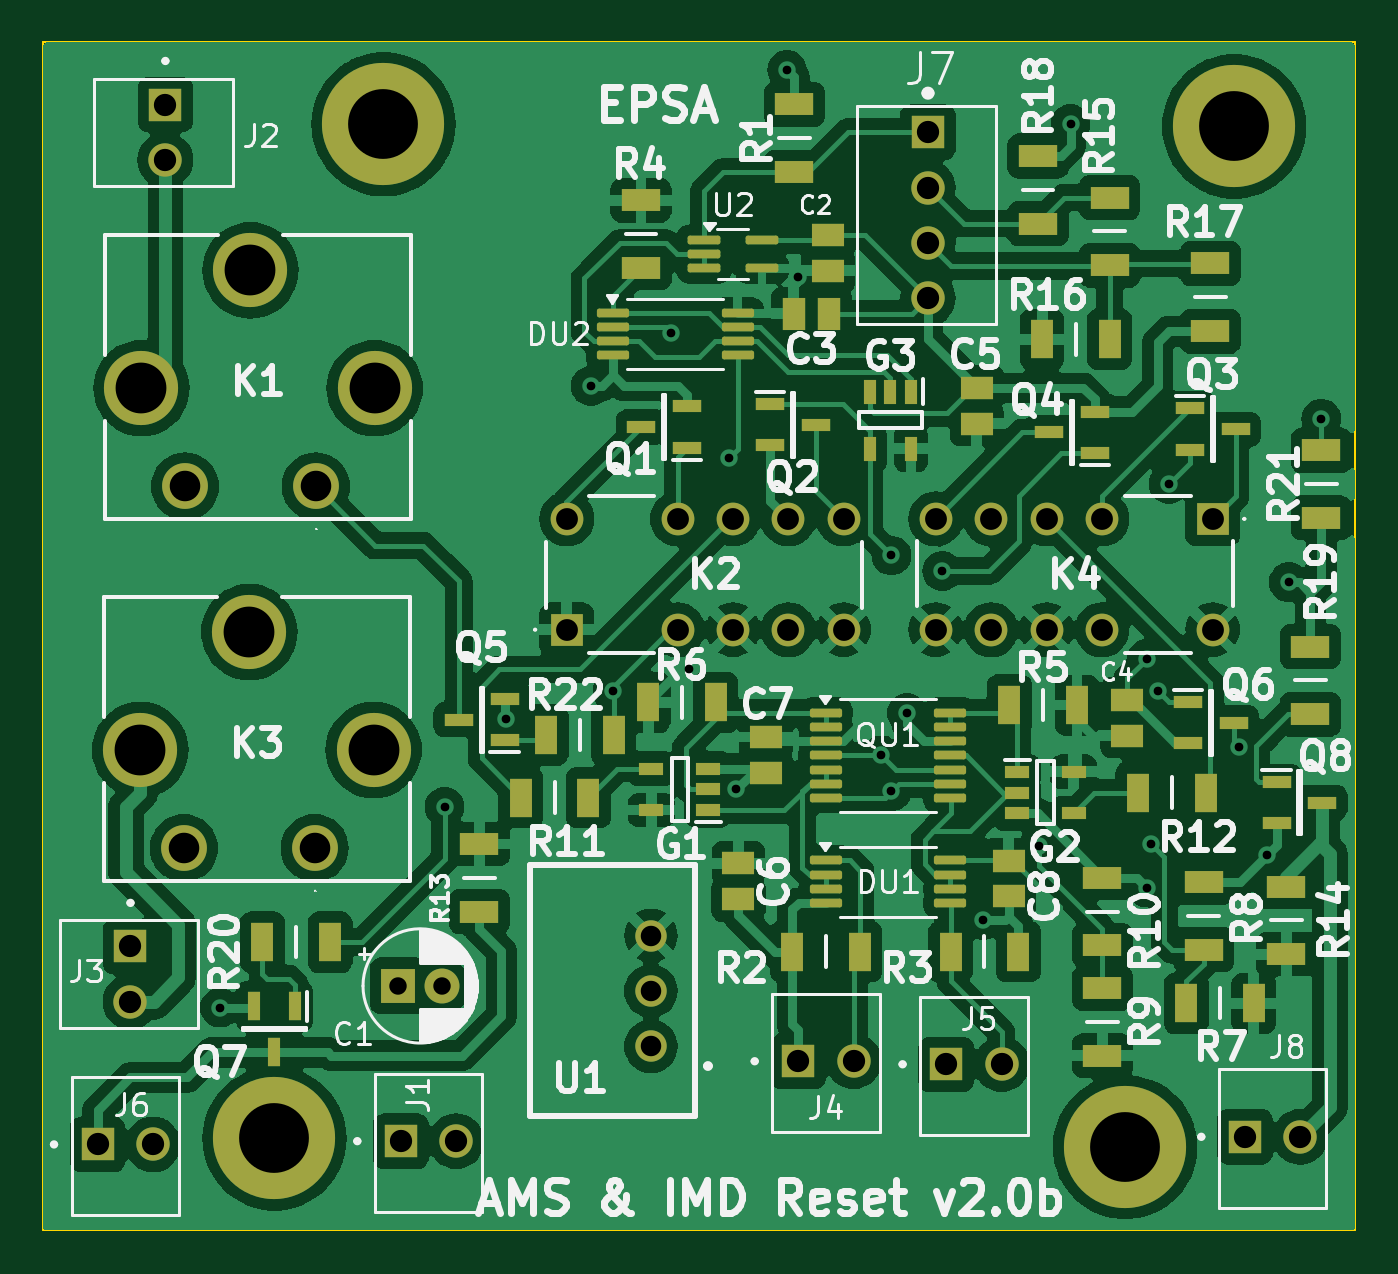
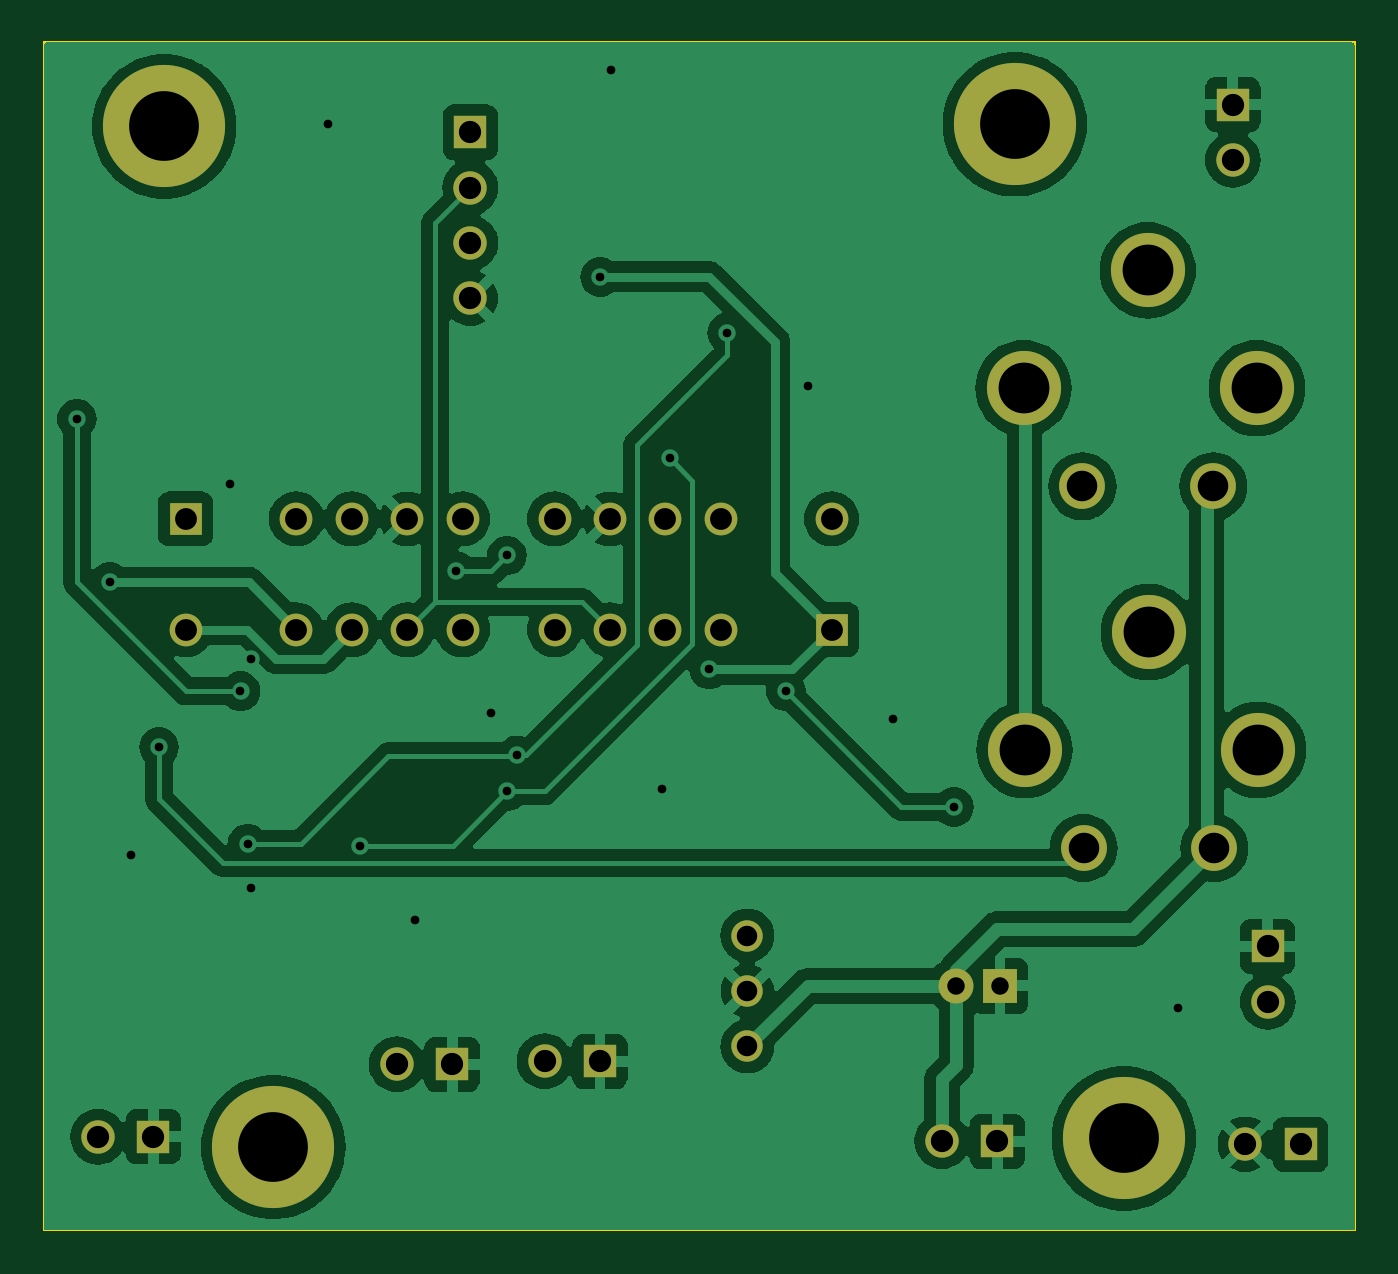
Circuit board: 11 layer files. Board 60.1 x 54.5 mm.
- bottom_copper: AMS_IMD_Reset-B_Cu.gbr (106859 bytes)
- bottom_mask: AMS_IMD_Reset-B_Mask.gbr (2582 bytes)
- paste: AMS_IMD_Reset-B_Paste.gbr (456 bytes)
- bottom_silk: AMS_IMD_Reset-B_Silkscreen.gbr (457 bytes)
- outline: AMS_IMD_Reset-Edge_Cuts.gbr (613 bytes)
- top_copper: AMS_IMD_Reset-F_Cu.gbr (220035 bytes)
- top_mask: AMS_IMD_Reset-F_Mask.gbr (7877 bytes)
- paste: AMS_IMD_Reset-F_Paste.gbr (5731 bytes)
- top_silk: AMS_IMD_Reset-F_Silkscreen.gbr (105528 bytes)
- drill: AMS_IMD_Reset-NPTH.drl (265 bytes)
- drill: AMS_IMD_Reset-PTH.drl (1993 bytes)

=== bottom_copper: AMS_IMD_Reset-B_Cu.gbr (106859 bytes, source omitted) ===
=== bottom_mask: AMS_IMD_Reset-B_Mask.gbr ===
%TF.GenerationSoftware,KiCad,Pcbnew,8.0.2*%
%TF.CreationDate,2024-09-03T17:09:07+02:00*%
%TF.ProjectId,AMS_IMD_Reset,414d535f-494d-4445-9f52-657365742e6b,rev?*%
%TF.SameCoordinates,Original*%
%TF.FileFunction,Soldermask,Bot*%
%TF.FilePolarity,Negative*%
%FSLAX46Y46*%
G04 Gerber Fmt 4.6, Leading zero omitted, Abs format (unit mm)*
G04 Created by KiCad (PCBNEW 8.0.2) date 2024-09-03 17:09:07*
%MOMM*%
%LPD*%
G01*
G04 APERTURE LIST*
%ADD10R,1.530000X1.530000*%
%ADD11C,1.530000*%
%ADD12R,1.500000X1.500000*%
%ADD13C,1.500000*%
%ADD14C,2.100000*%
%ADD15C,3.400000*%
%ADD16C,5.600000*%
%ADD17R,1.600000X1.600000*%
%ADD18C,1.600000*%
%ADD19C,1.440000*%
G04 APERTURE END LIST*
D10*
%TO.C,J8*%
X199495000Y-116925000D03*
D11*
X202035000Y-116925000D03*
%TD*%
D10*
%TO.C,J4*%
X179019200Y-113461200D03*
D11*
X181559200Y-113461200D03*
%TD*%
D12*
%TO.C,K2*%
X168402000Y-93675200D03*
D13*
X173482000Y-93675200D03*
X176022000Y-93675200D03*
X178562000Y-93675200D03*
X181102000Y-93675200D03*
X181102000Y-88595200D03*
X178562000Y-88595200D03*
X176022000Y-88595200D03*
X173482000Y-88595200D03*
X168402000Y-88595200D03*
%TD*%
D10*
%TO.C,J5*%
X185800000Y-113600000D03*
D11*
X188340000Y-113600000D03*
%TD*%
D14*
%TO.C,K3*%
X156850500Y-103686400D03*
D15*
X159550500Y-99186400D03*
X153850500Y-93786400D03*
X148850500Y-99186400D03*
D14*
X150850500Y-103686400D03*
%TD*%
D10*
%TO.C,J7*%
X184962800Y-70866000D03*
D11*
X184962800Y-73406000D03*
X184962800Y-75946000D03*
X184962800Y-78486000D03*
%TD*%
D14*
%TO.C,K1*%
X156900000Y-87100000D03*
D15*
X159600000Y-82600000D03*
X153900000Y-77200000D03*
X148900000Y-82600000D03*
D14*
X150900000Y-87100000D03*
%TD*%
D12*
%TO.C,K4*%
X198018400Y-88595200D03*
D13*
X192938400Y-88595200D03*
X190398400Y-88595200D03*
X187858400Y-88595200D03*
X185318400Y-88595200D03*
X185318400Y-93675200D03*
X187858400Y-93675200D03*
X190398400Y-93675200D03*
X192938400Y-93675200D03*
X198018400Y-93675200D03*
%TD*%
D16*
%TO.C,*%
X199000000Y-70600000D03*
%TD*%
D10*
%TO.C,J6*%
X146895000Y-117275000D03*
D11*
X149435000Y-117275000D03*
%TD*%
D16*
%TO.C,*%
X160000000Y-70500000D03*
%TD*%
%TO.C,*%
X194000000Y-117400000D03*
%TD*%
D17*
%TO.C,C1*%
X160680400Y-110007400D03*
D18*
X162680400Y-110007400D03*
%TD*%
D10*
%TO.C,J2*%
X150000000Y-69600000D03*
D11*
X150000000Y-72140000D03*
%TD*%
D10*
%TO.C,J1*%
X160800000Y-117125000D03*
D11*
X163340000Y-117125000D03*
%TD*%
D16*
%TO.C,*%
X155000000Y-117000000D03*
%TD*%
D10*
%TO.C,J3*%
X148400000Y-108200000D03*
D11*
X148400000Y-110740000D03*
%TD*%
D19*
%TO.C,U1*%
X172262800Y-112776000D03*
X172262800Y-110236000D03*
X172262800Y-107696000D03*
%TD*%
M02*

=== paste: AMS_IMD_Reset-B_Paste.gbr ===
%TF.GenerationSoftware,KiCad,Pcbnew,8.0.2*%
%TF.CreationDate,2024-09-03T17:09:07+02:00*%
%TF.ProjectId,AMS_IMD_Reset,414d535f-494d-4445-9f52-657365742e6b,rev?*%
%TF.SameCoordinates,Original*%
%TF.FileFunction,Paste,Bot*%
%TF.FilePolarity,Positive*%
%FSLAX46Y46*%
G04 Gerber Fmt 4.6, Leading zero omitted, Abs format (unit mm)*
G04 Created by KiCad (PCBNEW 8.0.2) date 2024-09-03 17:09:07*
%MOMM*%
%LPD*%
G01*
G04 APERTURE LIST*
G04 APERTURE END LIST*
M02*

=== bottom_silk: AMS_IMD_Reset-B_Silkscreen.gbr ===
%TF.GenerationSoftware,KiCad,Pcbnew,8.0.2*%
%TF.CreationDate,2024-09-03T17:09:07+02:00*%
%TF.ProjectId,AMS_IMD_Reset,414d535f-494d-4445-9f52-657365742e6b,rev?*%
%TF.SameCoordinates,Original*%
%TF.FileFunction,Legend,Bot*%
%TF.FilePolarity,Positive*%
%FSLAX46Y46*%
G04 Gerber Fmt 4.6, Leading zero omitted, Abs format (unit mm)*
G04 Created by KiCad (PCBNEW 8.0.2) date 2024-09-03 17:09:07*
%MOMM*%
%LPD*%
G01*
G04 APERTURE LIST*
G04 APERTURE END LIST*
M02*

=== outline: AMS_IMD_Reset-Edge_Cuts.gbr ===
%TF.GenerationSoftware,KiCad,Pcbnew,8.0.2*%
%TF.CreationDate,2024-09-03T17:09:07+02:00*%
%TF.ProjectId,AMS_IMD_Reset,414d535f-494d-4445-9f52-657365742e6b,rev?*%
%TF.SameCoordinates,Original*%
%TF.FileFunction,Profile,NP*%
%FSLAX46Y46*%
G04 Gerber Fmt 4.6, Leading zero omitted, Abs format (unit mm)*
G04 Created by KiCad (PCBNEW 8.0.2) date 2024-09-03 17:09:07*
%MOMM*%
%LPD*%
G01*
G04 APERTURE LIST*
%TA.AperFunction,Profile*%
%ADD10C,0.100000*%
%TD*%
G04 APERTURE END LIST*
D10*
X144412200Y-66751200D02*
X204520400Y-66751200D01*
X204520400Y-121208800D01*
X144412200Y-121208800D01*
X144412200Y-66751200D01*
M02*

=== top_copper: AMS_IMD_Reset-F_Cu.gbr (220035 bytes, source omitted) ===
=== top_mask: AMS_IMD_Reset-F_Mask.gbr (7877 bytes, source omitted) ===
=== paste: AMS_IMD_Reset-F_Paste.gbr ===
%TF.GenerationSoftware,KiCad,Pcbnew,8.0.2*%
%TF.CreationDate,2024-09-03T17:09:07+02:00*%
%TF.ProjectId,AMS_IMD_Reset,414d535f-494d-4445-9f52-657365742e6b,rev?*%
%TF.SameCoordinates,Original*%
%TF.FileFunction,Paste,Top*%
%TF.FilePolarity,Positive*%
%FSLAX46Y46*%
G04 Gerber Fmt 4.6, Leading zero omitted, Abs format (unit mm)*
G04 Created by KiCad (PCBNEW 8.0.2) date 2024-09-03 17:09:07*
%MOMM*%
%LPD*%
G01*
G04 APERTURE LIST*
G04 Aperture macros list*
%AMRoundRect*
0 Rectangle with rounded corners*
0 $1 Rounding radius*
0 $2 $3 $4 $5 $6 $7 $8 $9 X,Y pos of 4 corners*
0 Add a 4 corners polygon primitive as box body*
4,1,4,$2,$3,$4,$5,$6,$7,$8,$9,$2,$3,0*
0 Add four circle primitives for the rounded corners*
1,1,$1+$1,$2,$3*
1,1,$1+$1,$4,$5*
1,1,$1+$1,$6,$7*
1,1,$1+$1,$8,$9*
0 Add four rect primitives between the rounded corners*
20,1,$1+$1,$2,$3,$4,$5,0*
20,1,$1+$1,$4,$5,$6,$7,0*
20,1,$1+$1,$6,$7,$8,$9,0*
20,1,$1+$1,$8,$9,$2,$3,0*%
G04 Aperture macros list end*
%ADD10R,1.800000X1.050000*%
%ADD11RoundRect,0.100000X-0.650000X-0.100000X0.650000X-0.100000X0.650000X0.100000X-0.650000X0.100000X0*%
%ADD12R,0.600000X1.300000*%
%ADD13RoundRect,0.100000X-0.637500X-0.100000X0.637500X-0.100000X0.637500X0.100000X-0.637500X0.100000X0*%
%ADD14R,1.050000X1.800000*%
%ADD15R,1.300000X0.600000*%
%ADD16R,1.470000X1.070000*%
%ADD17R,0.600000X1.150000*%
%ADD18R,1.150000X0.600000*%
%ADD19R,1.070000X1.470000*%
G04 APERTURE END LIST*
D10*
%TO.C,R18*%
X190017400Y-75057600D03*
X190017400Y-71957600D03*
%TD*%
%TO.C,R14*%
X201400000Y-108550000D03*
X201400000Y-105450000D03*
%TD*%
%TO.C,R9*%
X192963800Y-110108400D03*
X192963800Y-113208400D03*
%TD*%
D11*
%TO.C,U2*%
X174692000Y-75804000D03*
X174692000Y-76454000D03*
X174692000Y-77104000D03*
X177352000Y-77104000D03*
X177352000Y-75804000D03*
%TD*%
D12*
%TO.C,Q7*%
X155950000Y-110950000D03*
X154050000Y-110950000D03*
X155000000Y-113050000D03*
%TD*%
D13*
%TO.C,QU1*%
X180271500Y-97490400D03*
X180271500Y-98140400D03*
X180271500Y-98790400D03*
X180271500Y-99440400D03*
X180271500Y-100090400D03*
X180271500Y-100740400D03*
X180271500Y-101390400D03*
X185996500Y-101390400D03*
X185996500Y-100740400D03*
X185996500Y-100090400D03*
X185996500Y-99440400D03*
X185996500Y-98790400D03*
X185996500Y-98140400D03*
X185996500Y-97490400D03*
%TD*%
D14*
%TO.C,R7*%
X196800000Y-110800000D03*
X199900000Y-110800000D03*
%TD*%
D10*
%TO.C,R13*%
X164400000Y-103500000D03*
X164400000Y-106600000D03*
%TD*%
D15*
%TO.C,Q3*%
X196968400Y-83530400D03*
X196968400Y-85430400D03*
X199068400Y-84480400D03*
%TD*%
%TO.C,Q2*%
X177732000Y-83327200D03*
X177732000Y-85227200D03*
X179832000Y-84277200D03*
%TD*%
D14*
%TO.C,R2*%
X181839200Y-108432000D03*
X178739200Y-108432000D03*
%TD*%
D16*
%TO.C,C4*%
X194106800Y-96893800D03*
X194106800Y-98533800D03*
%TD*%
D14*
%TO.C,R6*%
X172135200Y-97002600D03*
X175235200Y-97002600D03*
%TD*%
D10*
%TO.C,R4*%
X171805600Y-73989600D03*
X171805600Y-77089600D03*
%TD*%
%TO.C,R15*%
X193294000Y-73862600D03*
X193294000Y-76962600D03*
%TD*%
D14*
%TO.C,R22*%
X170550000Y-98500000D03*
X167450000Y-98500000D03*
%TD*%
D16*
%TO.C,C8*%
X188671200Y-104259200D03*
X188671200Y-105899200D03*
%TD*%
%TO.C,C6*%
X176276000Y-104386800D03*
X176276000Y-106026800D03*
%TD*%
D10*
%TO.C,R21*%
X203000000Y-88550000D03*
X203000000Y-85450000D03*
%TD*%
D17*
%TO.C,G3*%
X184185600Y-82774000D03*
X183235600Y-82774000D03*
X182285600Y-82774000D03*
X182285600Y-85374000D03*
X184185600Y-85374000D03*
%TD*%
D15*
%TO.C,Q5*%
X165550000Y-98750000D03*
X165550000Y-96850000D03*
X163450000Y-97800000D03*
%TD*%
D10*
%TO.C,R10*%
X192963800Y-105053800D03*
X192963800Y-108153800D03*
%TD*%
D13*
%TO.C,DU2*%
X170517900Y-79136600D03*
X170517900Y-79786600D03*
X170517900Y-80436600D03*
X170517900Y-81086600D03*
X176242900Y-81086600D03*
X176242900Y-80436600D03*
X176242900Y-79786600D03*
X176242900Y-79136600D03*
%TD*%
D15*
%TO.C,Q6*%
X196883600Y-96992400D03*
X196883600Y-98892400D03*
X198983600Y-97942400D03*
%TD*%
%TO.C,Q1*%
X173922400Y-85328800D03*
X173922400Y-83428800D03*
X171822400Y-84378800D03*
%TD*%
D10*
%TO.C,R1*%
X178841400Y-72695400D03*
X178841400Y-69595400D03*
%TD*%
D16*
%TO.C,C7*%
X177546000Y-98595600D03*
X177546000Y-100235600D03*
%TD*%
D14*
%TO.C,R16*%
X193294600Y-80365600D03*
X190194600Y-80365600D03*
%TD*%
D18*
%TO.C,G2*%
X189047600Y-100192800D03*
X189047600Y-101142800D03*
X189047600Y-102092800D03*
X191647600Y-102092800D03*
X191647600Y-100192800D03*
%TD*%
D16*
%TO.C,C5*%
X187198000Y-82593600D03*
X187198000Y-84233600D03*
%TD*%
D10*
%TO.C,R17*%
X197916800Y-79985200D03*
X197916800Y-76885200D03*
%TD*%
%TO.C,R19*%
X202500000Y-94450000D03*
X202500000Y-97550000D03*
%TD*%
D14*
%TO.C,R12*%
X194588800Y-101142800D03*
X197688800Y-101142800D03*
%TD*%
%TO.C,R5*%
X188696000Y-97129600D03*
X191796000Y-97129600D03*
%TD*%
%TO.C,R3*%
X186003600Y-108432000D03*
X189103600Y-108432000D03*
%TD*%
D15*
%TO.C,Q8*%
X200950000Y-100650000D03*
X200950000Y-102550000D03*
X203050000Y-101600000D03*
%TD*%
D18*
%TO.C,G1*%
X174883600Y-101940400D03*
X174883600Y-100990400D03*
X174883600Y-100040400D03*
X172283600Y-100040400D03*
X172283600Y-101940400D03*
%TD*%
D10*
%TO.C,R8*%
X197600000Y-105250000D03*
X197600000Y-108350000D03*
%TD*%
D14*
%TO.C,R20*%
X157550000Y-108000000D03*
X154450000Y-108000000D03*
%TD*%
D16*
%TO.C,C2*%
X180390800Y-77223200D03*
X180390800Y-75583200D03*
%TD*%
D15*
%TO.C,Q4*%
X192616800Y-85582800D03*
X192616800Y-83682800D03*
X190516800Y-84632800D03*
%TD*%
D19*
%TO.C,C3*%
X180448800Y-79197200D03*
X178808800Y-79197200D03*
%TD*%
D14*
%TO.C,R11*%
X169393200Y-101371400D03*
X166293200Y-101371400D03*
%TD*%
D13*
%TO.C,DU1*%
X180271500Y-104256600D03*
X180271500Y-104906600D03*
X180271500Y-105556600D03*
X180271500Y-106206600D03*
X185996500Y-106206600D03*
X185996500Y-105556600D03*
X185996500Y-104906600D03*
X185996500Y-104256600D03*
%TD*%
M02*

=== top_silk: AMS_IMD_Reset-F_Silkscreen.gbr (105528 bytes, source omitted) ===
=== drill: AMS_IMD_Reset-NPTH.drl ===
M48
; DRILL file {KiCad 8.0.2} date 2024-09-03T17:09:08+0200
; FORMAT={-:-/ absolute / inch / decimal}
; #@! TF.CreationDate,2024-09-03T17:09:08+02:00
; #@! TF.GenerationSoftware,Kicad,Pcbnew,8.0.2
; #@! TF.FileFunction,NonPlated,1,2,NPTH
FMAT,2
INCH
%
G90
G05
M30

=== drill: AMS_IMD_Reset-PTH.drl ===
M48
; DRILL file {KiCad 8.0.2} date 2024-09-03T17:09:08+0200
; FORMAT={-:-/ absolute / inch / decimal}
; #@! TF.CreationDate,2024-09-03T17:09:08+02:00
; #@! TF.GenerationSoftware,Kicad,Pcbnew,8.0.2
; #@! TF.FileFunction,Plated,1,2,PTH
FMAT,2
INCH
; #@! TA.AperFunction,Plated,PTH,ViaDrill
T1C0.0157
; #@! TA.AperFunction,Plated,PTH,ComponentDrill
T2C0.0315
; #@! TA.AperFunction,Plated,PTH,ComponentDrill
T3C0.0370
; #@! TA.AperFunction,Plated,PTH,ComponentDrill
T4C0.0394
; #@! TA.AperFunction,Plated,PTH,ComponentDrill
T5C0.0402
; #@! TA.AperFunction,Plated,PTH,ComponentDrill
T6C0.0551
; #@! TA.AperFunction,Plated,PTH,ComponentDrill
T7C0.0917
; #@! TA.AperFunction,Plated,PTH,ComponentDrill
T8C0.1260
%
G90
G05
T1
X6.0039Y-4.3701
X6.4094Y-4.0079
X6.5199Y-3.85
X6.6732Y-3.248
X6.7126Y-3.7992
X6.818Y-3.152
X6.8504Y-3.7598
X6.922Y-3.378
X6.9364Y-3.9755
X7.0276Y-2.6772
X7.0472Y-3.0512
X7.198Y-3.915
X7.216Y-3.554
X7.216Y-3.98
X7.2441Y-3.8386
X7.308Y-3.582
X7.3819Y-4.2126
X7.482Y-4.078
X7.5394Y-2.7756
X7.6772Y-3.7402
X7.6772Y-4.1535
X7.684Y-4.074
X7.6969Y-3.7992
X7.7165Y-3.4252
X7.844Y-3.9
X7.8937Y-4.0945
X7.9331Y-3.6024
X7.9921Y-3.3071
T2
X6.326Y-4.331
X6.4047Y-4.331
T3
X6.782Y-4.24
X6.782Y-4.34
X6.782Y-4.44
T4
X6.63Y-3.488
X6.63Y-3.688
X6.83Y-3.488
X6.83Y-3.688
X6.93Y-3.488
X6.93Y-3.688
X7.03Y-3.488
X7.03Y-3.688
X7.13Y-3.488
X7.13Y-3.688
X7.296Y-3.488
X7.296Y-3.688
X7.396Y-3.488
X7.396Y-3.688
X7.496Y-3.488
X7.496Y-3.688
X7.596Y-3.488
X7.596Y-3.688
X7.796Y-3.488
X7.796Y-3.688
T5
X5.7833Y-4.6171
X5.8425Y-4.2598
X5.8425Y-4.3598
X5.8833Y-4.6171
X5.9055Y-2.7402
X5.9055Y-2.8402
X6.3307Y-4.6112
X6.4307Y-4.6112
X7.048Y-4.467
X7.148Y-4.467
X7.282Y-2.79
X7.282Y-2.89
X7.282Y-2.99
X7.282Y-3.09
X7.315Y-4.4724
X7.415Y-4.4724
X7.8541Y-4.6033
X7.9541Y-4.6033
T6
X5.939Y-4.0821
X5.9409Y-3.4291
X6.1752Y-4.0821
X6.1772Y-3.4291
T7
X5.8603Y-3.905
X5.8622Y-3.252
X6.0571Y-3.6924
X6.0591Y-3.0394
X6.2815Y-3.905
X6.2835Y-3.252
T8
X6.1024Y-4.6063
X6.2992Y-2.7756
X7.6378Y-4.622
X7.8346Y-2.7795
M30

